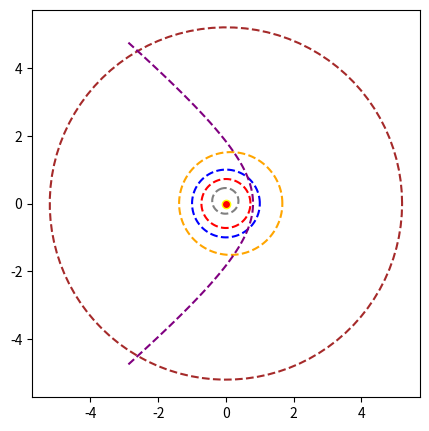

The script that saved this image:
import numpy as np
import matplotlib.pyplot as plt
from math import pi

#Planet parameter list format [eccentricity, x0, y0, major semi-axis, minor-semiaxis]
marsParams = [0.093, 0, 0, 1.524, 0]
mercuryParams = [0.206, 0, 0, 0.387, 0]
earthParams = [0, 0, 0, 1, 1]
jupiterParams = [0, 0, 0, 5.2, 5.2]
venusParams = [0, 0, 0, 0.723, 0.723]
craftParams = [1.539, 2.72 + 0.8, 0, 2.72, 2.23]

#MARS and MERCURY minor semi-axis
marsParams[4] = np.sqrt(np.power(marsParams[3], 2) - np.power(marsParams[3], 2) * np.power(marsParams[0], 2))
mercuryParams[4] = np.sqrt(np.power(mercuryParams[3], 2) - np.power(mercuryParams[3], 2) * np.power(mercuryParams[0], 2))

#MARS and MERCURY orbit focus
marsParams[1] = marsParams[0] * marsParams[3]
mercuryParams[1] = - mercuryParams[0] * mercuryParams[3] * np.cos(np.radians(77.4))
mercuryParams[2] = mercuryParams[0] * mercuryParams[3] * np.sin(np.radians(77.4))

#hola
#Edicio 1
t = np.linspace(0, 2*pi, 100)
f = np.linspace(-1.5, 1.5, 100)

fig, ax = plt.subplots()

plt.plot(mercuryParams[1] + mercuryParams[3]*np.cos(t - np.radians(257.4)), mercuryParams[2] + mercuryParams[4]*np.sin(t - np.radians(257.4)), "--", color='gray') #MERCURY orbit
plt.plot(venusParams[1] + venusParams[3]*np.cos(t), venusParams[2] + venusParams[4]*np.sin(t), "--", color='red') #VENUS orbit
plt.plot(earthParams[1] + earthParams[3]*np.cos(t), earthParams[2] + earthParams[4]*np.sin(t), "--", color='blue') #EARTH orbit
plt.plot(marsParams[1] + marsParams[3]*np.cos(t), marsParams[2] + marsParams[4]*np.sin(t), "--", color='orange') #MARS orbit
plt.plot(jupiterParams[1] + jupiterParams[3]*np.cos(t), jupiterParams[2] + jupiterParams[4]*np.sin(t), "--", color='brown') #JUPITER orbit

plt.plot(craftParams[1] - craftParams[3]*np.cosh(f), craftParams[2] + craftParams[4]*np.sinh(f), "--", color='purple') #CRAFT orbit

plt.plot(0, 0, marker="o", markeredgecolor="yellow", markerfacecolor="red")

# r = np.linspace(-0.2, 0.2, 10)
j = np.linspace(-4, 4, 10)
# plt.plot(r, -4.47*r)
# plt.plot(j, -np.sqrt(3)*j)
# plt.plot(j, np.sqrt(3)*j)

ax.set_aspect(1)
fig.set_size_inches(5, 8)
fig.savefig("ss_entry.png", dpi = 100)